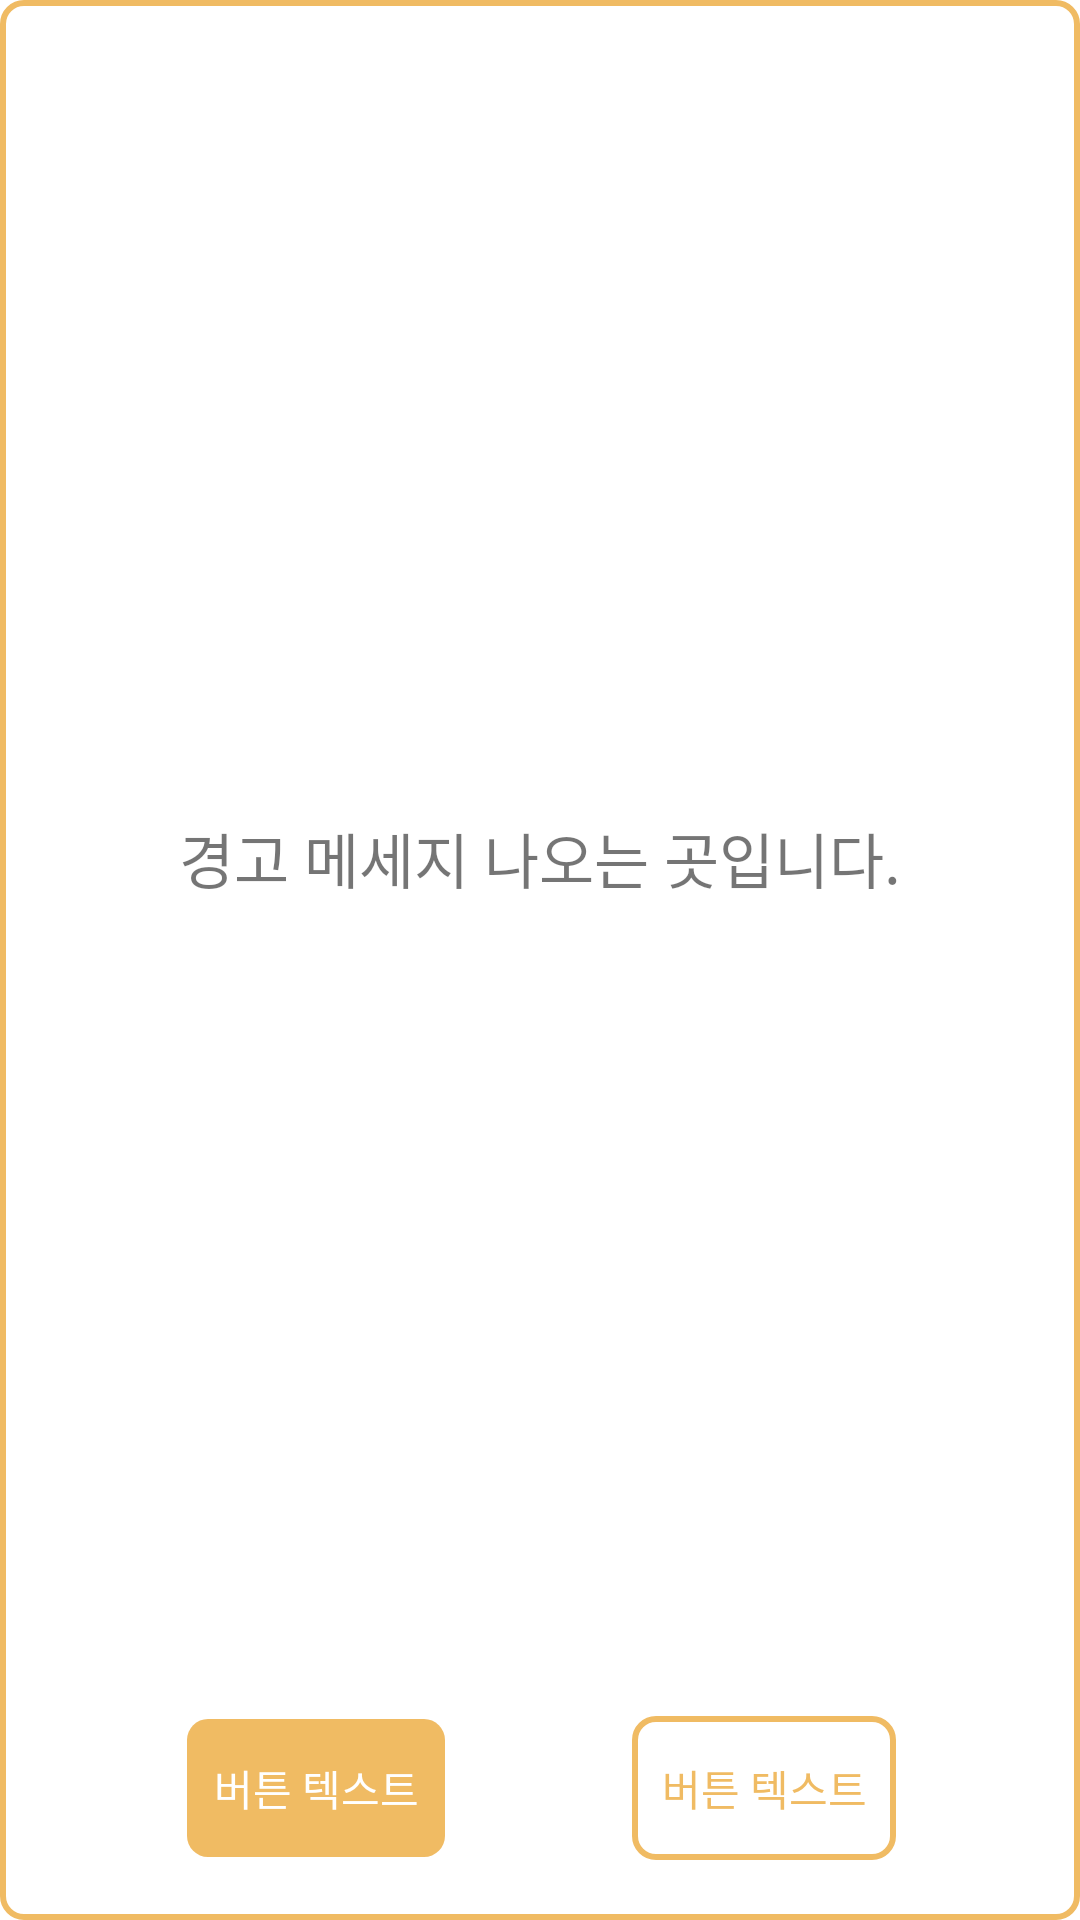

This screen was rendered from an Android layout file. Write that file and the resources it references.
<!-- AndroidManifest.xml: application theme Theme.Team20 -->
<!-- res/layout/activity_two_dialog_y.xml -->
<?xml version="1.0" encoding="utf-8"?>
<androidx.constraintlayout.widget.ConstraintLayout xmlns:android="http://schemas.android.com/apk/res/android"
    android:layout_width="300dp"
    android:layout_height="180dp"
    xmlns:app="http://schemas.android.com/apk/res-auto"
    android:background="@drawable/border_yellow">
    <TextView
        android:id="@+id/txt"
        android:layout_width="wrap_content"
        android:layout_height="wrap_content"
        android:text="경고 메세지 나오는 곳입니다."
        android:fontFamily="@font/main_bold"
        android:textSize="20dp"
        app:layout_constraintLeft_toLeftOf="parent"
        app:layout_constraintRight_toRightOf="parent"
        app:layout_constraintTop_toTopOf="parent"
        app:layout_constraintBottom_toTopOf="@+id/btn_f"/>

    <android.widget.Button
        android:id="@+id/btn_f"
        android:layout_width="wrap_content"
        android:layout_height="wrap_content"
        android:layout_marginBottom="20dp"
        android:background="@drawable/btn_yellow"
        android:fontFamily="@font/main_bold"
        android:text="버튼 텍스트"
        android:textColor="@color/white"
        app:layout_constraintBottom_toBottomOf="parent"
        app:layout_constraintRight_toLeftOf="@id/btn_s"
        app:layout_constraintLeft_toLeftOf="parent" />

    <android.widget.Button
        android:id="@+id/btn_s"
        android:layout_width="wrap_content"
        android:layout_height="wrap_content"
        android:layout_marginBottom="20dp"
        android:background="@drawable/border_yellow"
        android:fontFamily="@font/main_bold"
        android:text="버튼 텍스트"
        android:textColor="@color/bg_yellow"
        app:layout_constraintBottom_toBottomOf="parent"
        app:layout_constraintRight_toRightOf="parent"
        app:layout_constraintLeft_toRightOf="@id/btn_f"/>

</androidx.constraintlayout.widget.ConstraintLayout>
<!-- resources referenced by this layout -->
<resources>
  <color name="bg_yellow">#FFf0bb63</color>
  <color name="white">#FFFFFFFF</color>
  <!-- drawable border_yellow (drawable) -->
  <?xml version="1.0" encoding="utf-8"?>
  <layer-list xmlns:android="http://schemas.android.com/apk/res/android">
      <item>
          <shape android:shape="rectangle">
              <corners android:radius="7dp"/>
              <stroke android:width="2dp"
                  android:color="@color/bg_yellow"></stroke>
          </shape>
      </item>
  </layer-list>
  <!-- drawable btn_yellow (drawable) -->
  <?xml version="1.0" encoding="utf-8"?>
  <shape xmlns:android="http://schemas.android.com/apk/res/android"
      android:shape="rectangle" android:padding = "10dp">
      <solid android:color="@color/bg_yellow"></solid>
      <corners
          android:bottomLeftRadius="7dp"
          android:bottomRightRadius="7dp"
          android:topLeftRadius="7dp"
          android:topRightRadius="7dp"></corners>
      <stroke android:width="2dp"
          android:color="#00ff0000"></stroke>
  </shape>
  <style name="Theme.Team20" parent="Theme.MaterialComponents.DayNight.NoActionBar">
          
          <item name="colorPrimary">@color/purple_500</item>
          <item name="colorPrimaryVariant">@color/purple_700</item>
          <item name="colorOnPrimary">@color/white</item>
          
          <item name="colorSecondary">@color/teal_200</item>
          <item name="colorSecondaryVariant">@color/teal_700</item>
          <item name="colorOnSecondary">@color/black</item>
          
          <item name="android:statusBarColor" tools:targetApi="l">?attr/colorPrimaryVariant</item>
          
      </style>
  <color name="purple_500">#FF6200EE</color>
  <color name="purple_700">#FF3700B3</color>
  <color name="teal_200">#FF03DAC5</color>
  <color name="teal_700">#FF018786</color>
  <color name="black">#FF000000</color>
</resources>
